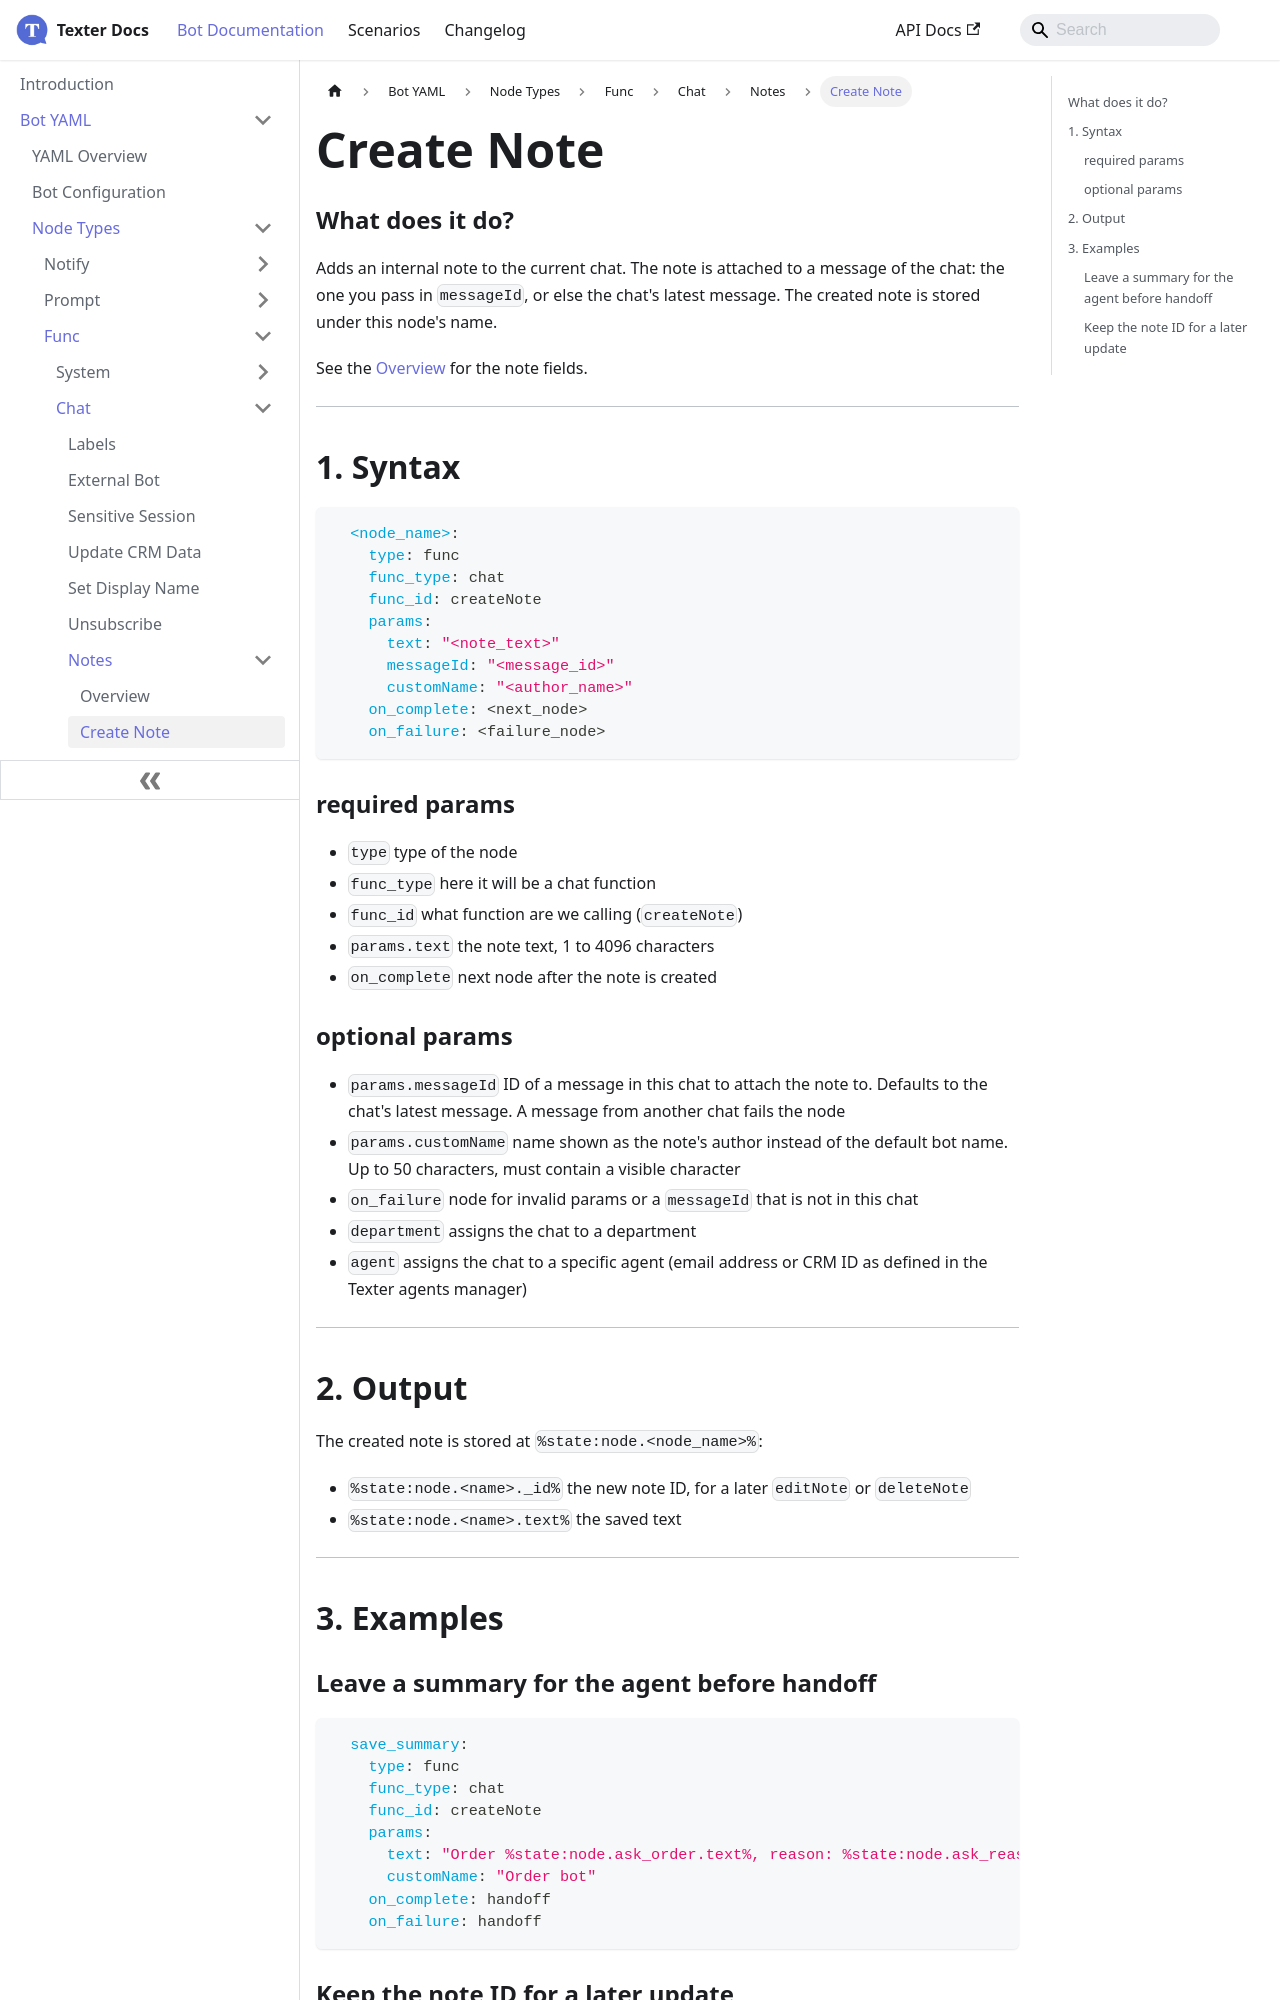

repository: whatsper/texterdocs · page: docs/YAML/Types/Func/Chat/Notes/Create Note.html · generator: docusaurus

---
sidebar_position: 1
---

# Create Note

### What does it do?
Adds an internal note to the current chat. The note is attached to a message of the chat: the one you pass in `messageId`, or else the chat's latest message. The created note is stored under this node's name.

See the [Overview](./Overview#the-note-object) for the note fields.
___
## 1. Syntax
```yaml
  <node_name>:
    type: func
    func_type: chat
    func_id: createNote
    params:
      text: "<note_text>"
      messageId: "<message_id>"
      customName: "<author_name>"
    on_complete: <next_node>
    on_failure: <failure_node>
```

### required params
- `type` type of the node
- `func_type` here it will be a chat function
- `func_id` what function are we calling (`createNote`)
- `params.text` the note text, 1 to 4096 characters
- `on_complete` next node after the note is created

### optional params
- `params.messageId` ID of a message in this chat to attach the note to. Defaults to the chat's latest message. A message from another chat fails the node
- `params.customName` name shown as the note's author instead of the default bot name. Up to 50 characters, must contain a visible character
- `on_failure` node for invalid params or a `messageId` that is not in this chat
- `department` assigns the chat to a department
- `agent` assigns the chat to a specific agent (email address or CRM ID as defined in the Texter agents manager)

___
## 2. Output

The created note is stored at `%state:node.<node_name>%`:

- `%state:node.<name>._id%` the new note ID, for a later `editNote` or `deleteNote`
- `%state:node.<name>.text%` the saved text

___
## 3. Examples
